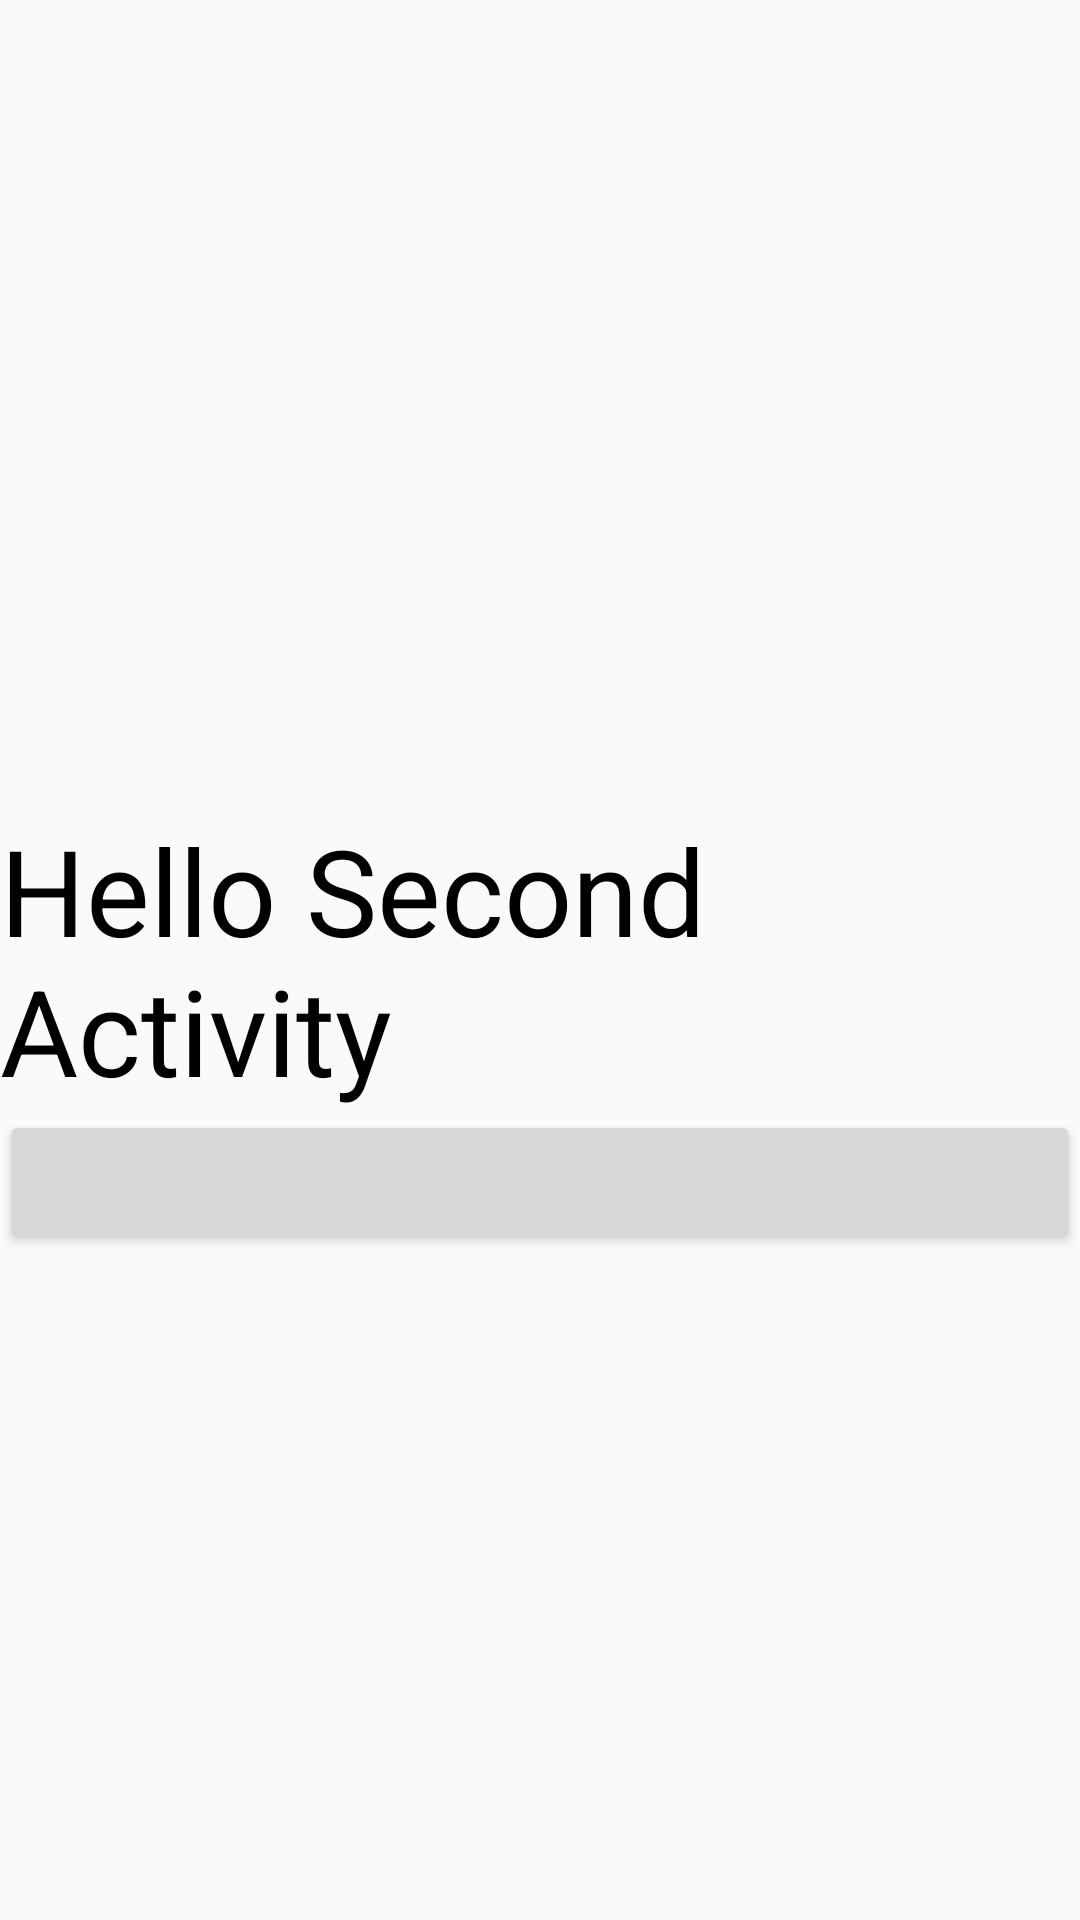

Write the Android layout XML for this screen, with the resource values it uses.
<!-- AndroidManifest.xml: activity theme SecondAppTheme -->
<!-- res/layout/activity_second.xml -->
<?xml version="1.0" encoding="utf-8"?>
<androidx.constraintlayout.widget.ConstraintLayout xmlns:android="http://schemas.android.com/apk/res/android"
    xmlns:app="http://schemas.android.com/apk/res-auto"
    xmlns:tools="http://schemas.android.com/tools"
    android:layout_width="match_parent"
    android:layout_height="match_parent"
    android:transitionName=""
    tools:context=".SecondActivity">

    <TextView
        style="@style/StyleText"
        android:id="@+id/textView"
        android:layout_width="wrap_content"
        android:layout_height="wrap_content"
        android:text="Hello Second Activity"
        app:layout_constraintBottom_toBottomOf="parent"
        app:layout_constraintEnd_toEndOf="parent"
        app:layout_constraintStart_toStartOf="parent"
        app:layout_constraintTop_toTopOf="parent" />

    <Button
        android:id="@+id/second_activity_button"
        android:layout_width="match_parent"
        android:layout_height="wrap_content"
        app:layout_constraintTop_toBottomOf="@id/textView"
        app:layout_constraintStart_toStartOf="parent"
        app:layout_constraintEnd_toEndOf="parent"/>
</androidx.constraintlayout.widget.ConstraintLayout>
<!-- resources referenced by this layout -->
<resources>
  <style name="StyleText">
          <item name="android:textColor">@color/black</item>
          <item name="android:textSize">40sp</item>
      </style>
  <style name="SecondAppTheme" parent="Theme.AppCompat.Light">
  
      </style>
  <!-- not gathered from this repository: default colours our renderer supplied (Android Studio template values) -->
  <color name="black">#FF000000</color>
</resources>
